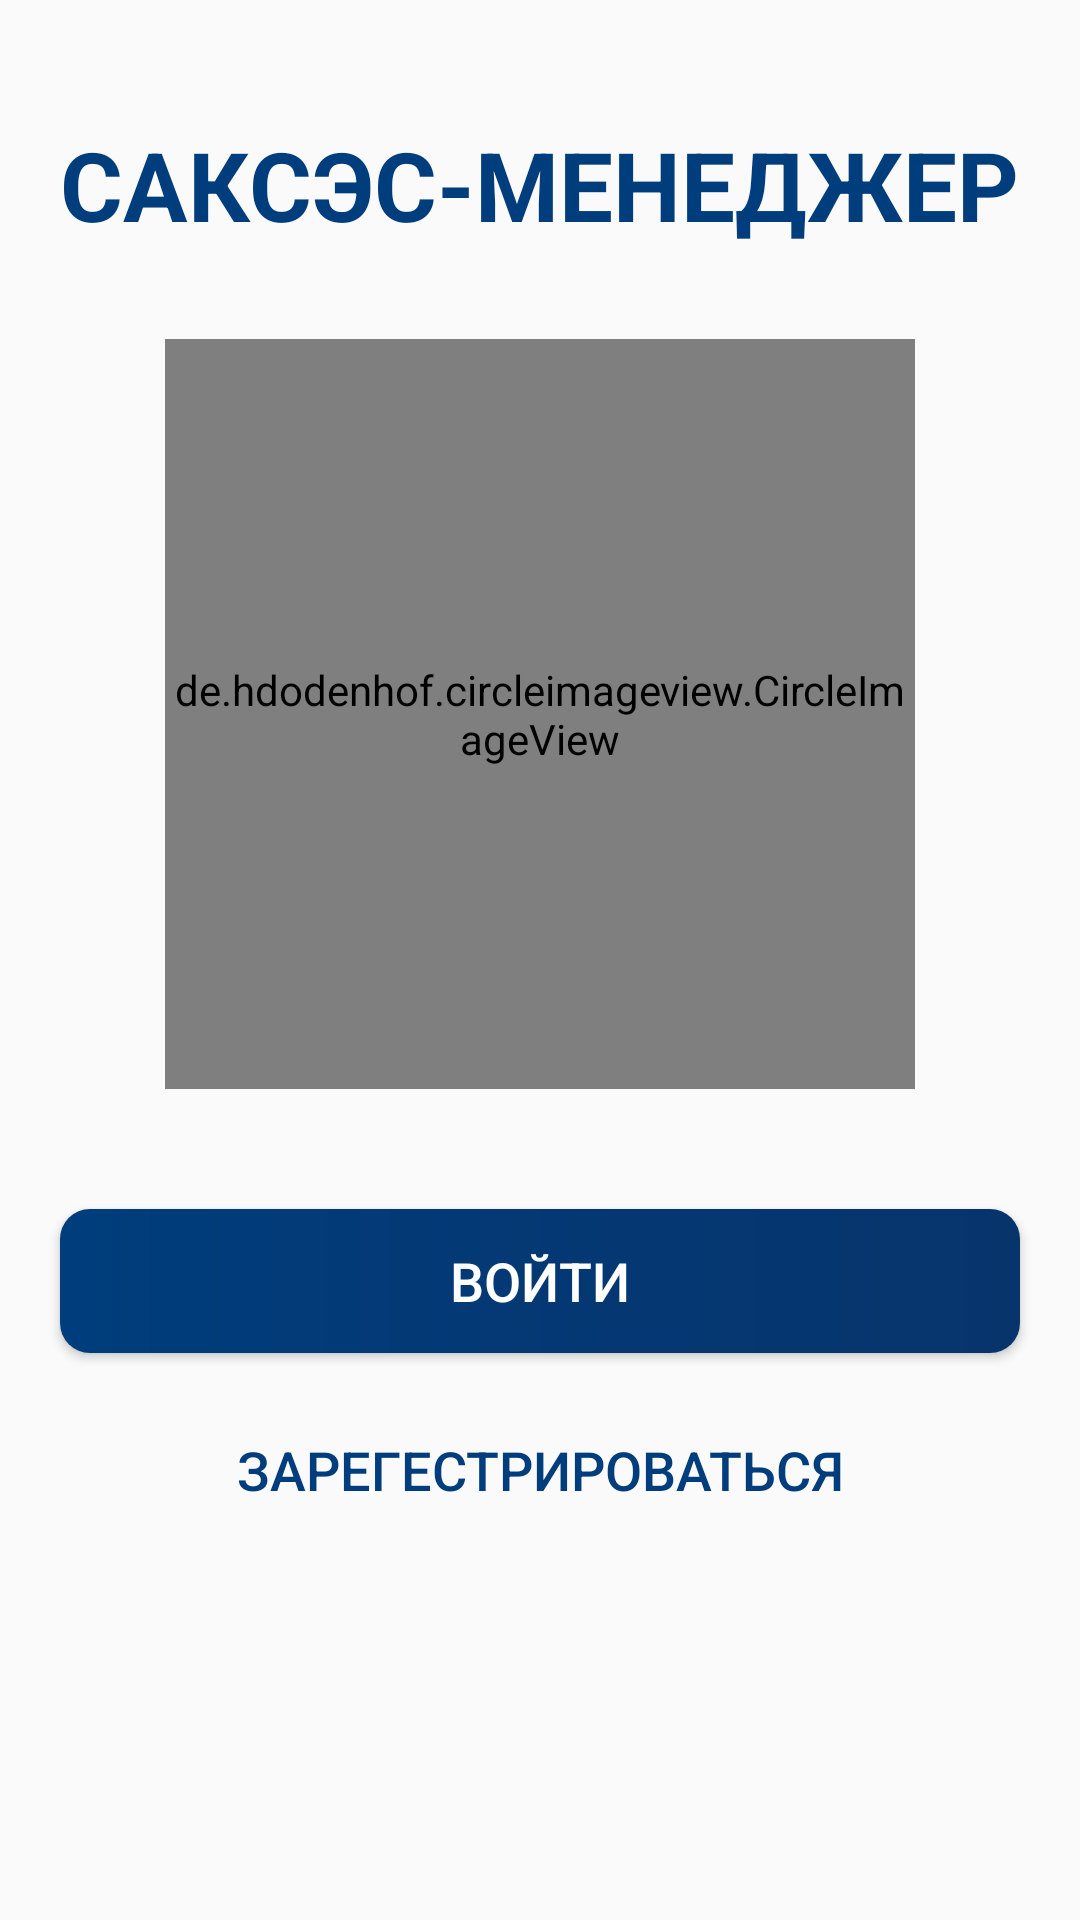

Android layout source for this screen:
<!-- AndroidManifest.xml: application theme Theme.TrelloCloneApp -->
<!-- res/layout/fragment_start.xml -->
<?xml version="1.0" encoding="utf-8"?>
<LinearLayout xmlns:android="http://schemas.android.com/apk/res/android"
    xmlns:app="http://schemas.android.com/apk/res-auto"
    xmlns:tools="http://schemas.android.com/tools"
    android:layout_width="match_parent"
    android:layout_height="match_parent"
    android:gravity="center_horizontal"
    android:orientation="vertical"
    tools:context=".presentation.fragments.start.StartFragment">

    <TextView
        android:id="@+id/app_name_intro_tv"
        android:layout_width="wrap_content"
        android:layout_height="wrap_content"
        android:layout_marginTop="40dp"
        android:text="@string/app_name"
        android:textAllCaps="true"
        android:textColor="@color/colorAccent"
        android:textSize="32sp"
        android:textStyle="bold"/>

    <de.hdodenhof.circleimageview.CircleImageView
        android:layout_width="250dp"
        android:layout_height="250dp"
        android:layout_marginTop="30dp"
        android:src="@mipmap/ic_launcher"/>

    <Button
        android:id="@+id/sign_in_btn"
        android:layout_width="match_parent"
        android:layout_height="wrap_content"
        android:layout_gravity="center"
        android:layout_marginStart="20dp"
        android:layout_marginTop="40dp"
        android:layout_marginEnd="20dp"
        android:background="@drawable/shape_button_rounded"
        android:gravity="center"
        android:paddingTop="8dp"
        android:paddingBottom="8dp"
        android:text="@string/sign_in_btn_text"
        android:textColor="@color/white"
        android:textSize="18sp" />

    <Button
        android:id="@+id/sign_up_btn"
        android:layout_width="match_parent"
        android:layout_height="wrap_content"
        android:layout_gravity="center"
        android:layout_marginStart="20dp"
        android:layout_marginTop="15dp"
        android:layout_marginEnd="20dp"
        android:background="@drawable/white_border_shape_button_rounded"
        android:gravity="center"
        android:paddingTop="8dp"
        android:paddingBottom="8dp"
        android:text="@string/sign_up_btn_text"
        android:textColor="@color/colorAccent"
        android:textSize="18sp" />

</LinearLayout>
<!-- resources referenced by this layout -->
<resources>
  <color name="colorAccent">#003d7c</color>
  <color name="white">#FFFFFFFF</color>
  <!-- drawable shape_button_rounded (drawable) -->
  <?xml version="1.0" encoding="utf-8"?>
  <shape xmlns:android="http://schemas.android.com/apk/res/android"
      android:shape="rectangle">
  
      <gradient
          android:angle="360"
          android:endColor="#08346c"
          android:startColor="#003d7c"
          android:type="linear" />
  
      <corners android:radius="10dp" />
  </shape>
  <!-- mipmap ic_launcher: png bitmap (mipmap-hdpi, 1694 bytes) -->
  <string name="app_name">Саксэс-менеджер</string>
  <string name="sign_in_btn_text">Войти</string>
  <string name="sign_up_btn_text">Зарегестрироваться</string>
  <style name="Theme.TrelloCloneApp" parent="Theme.AppCompat.Light.NoActionBar">
          <item name="colorPrimary">@color/colorPrimary</item>
          <item name="colorPrimaryDark">@color/colorPrimaryDark</item>
          <item name="colorAccent">@color/colorAccent</item>
  
      </style>
  <color name="colorPrimary">#003d7c</color>
  <color name="colorPrimaryDark">#08346c</color>
</resources>
